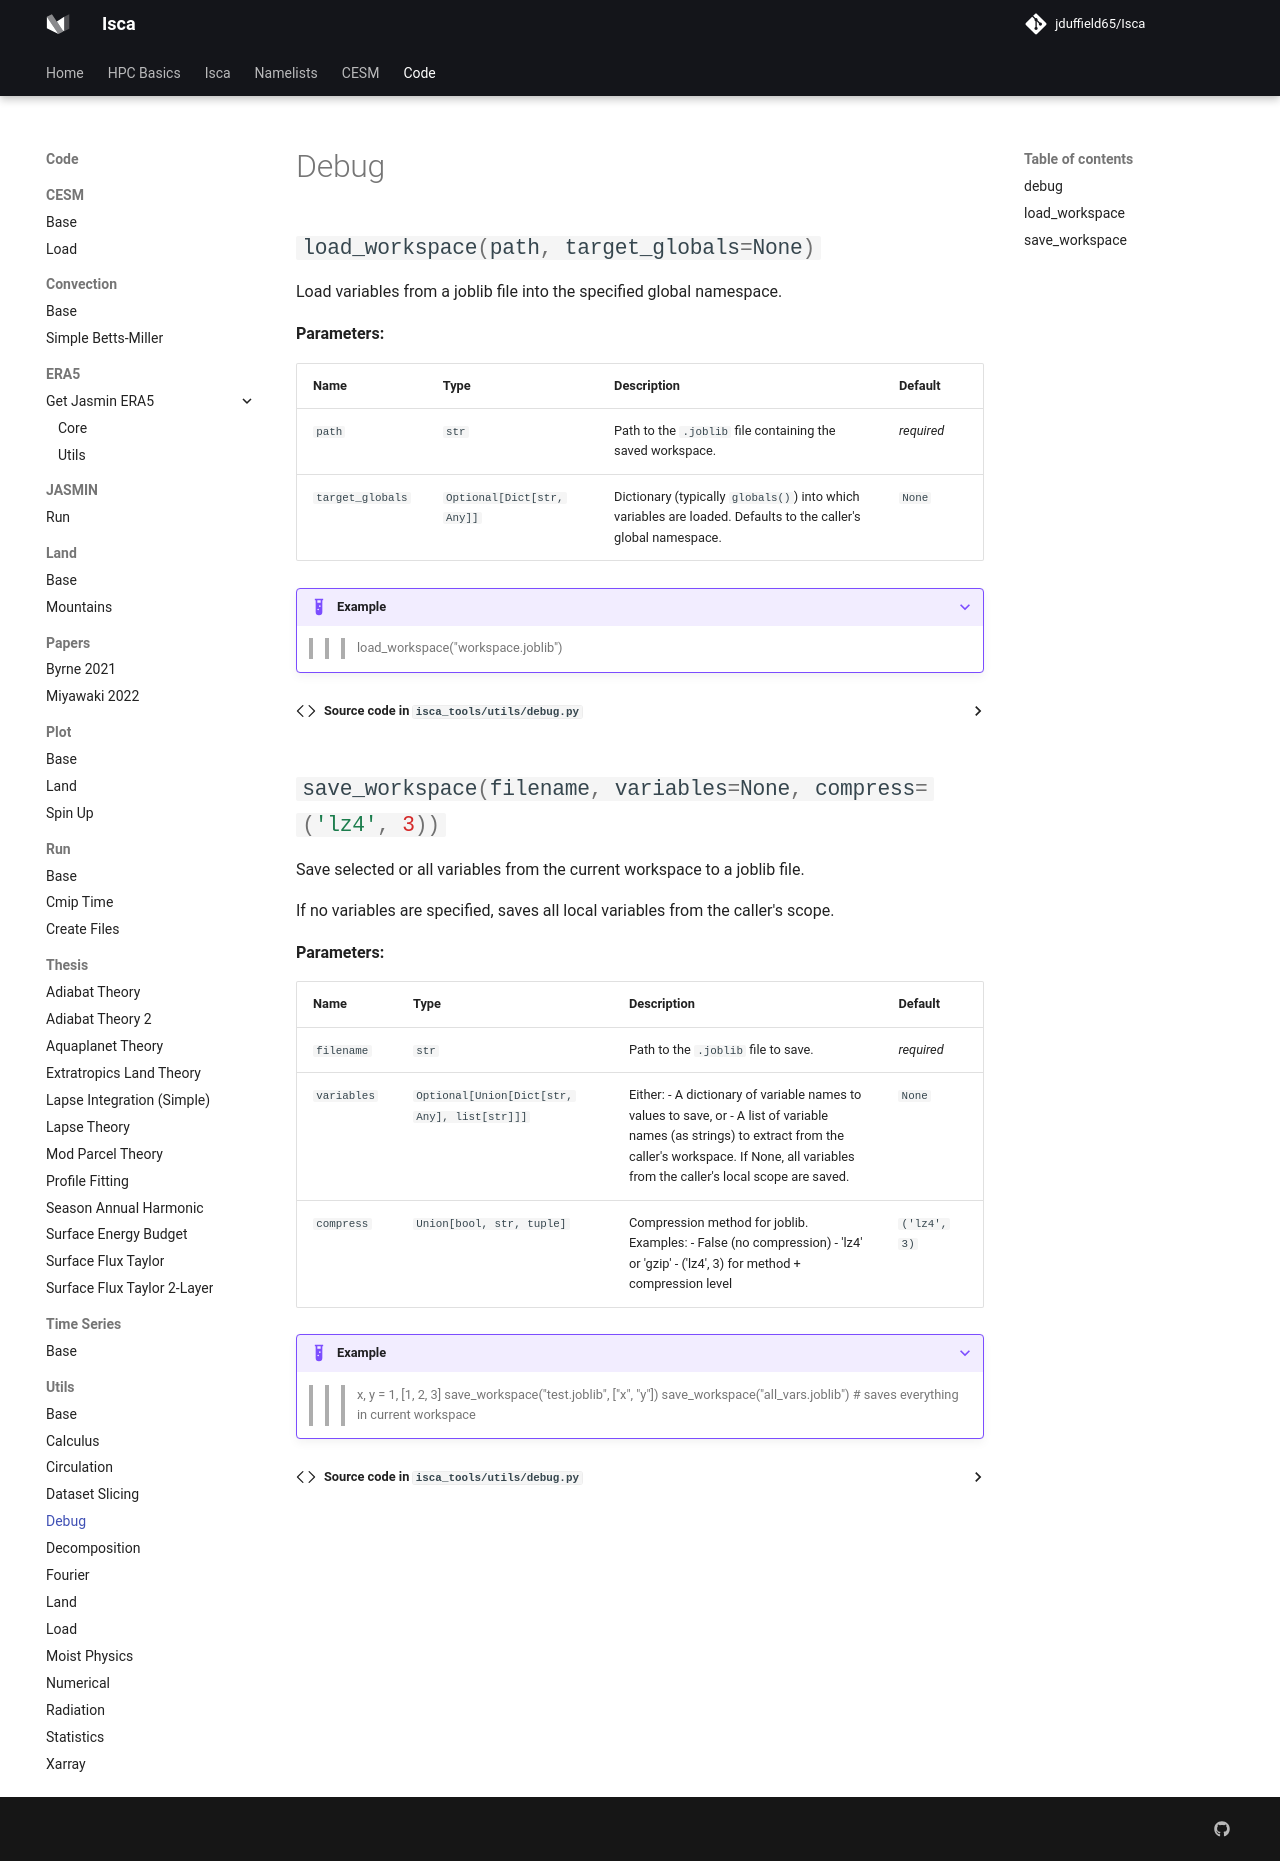

repository: jduffield65/Isca · page: code/utils/debug/index.html · generator: mkdocs

::: isca_tools.utils.debug
